Run: headless pygame with SDL's dummy video driver; simulated clock (each Clock.tick advances the game by its frame time, no real sleeping); random seed 0; keys injected as events and as key.get_pressed() state; no mouse input.
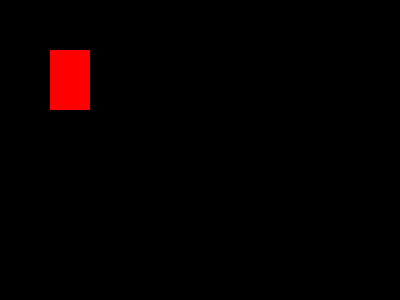
Frame 1 of 4 · flips 1–60 · no input
Frame 2 of 4 · flips 61–180 · tapped SPACE, RETURN · held RIGHT (→), D · screen unchanged from frame 1, image omitted
Frame 3 of 4 · flips 181–300 · held DOWN (↓), S · screen unchanged from frame 2, image omitted
Frame 4 of 4 · flips 301–420 · held LEFT (←), A, UP (↑), W · screen unchanged from frame 3, image omitted

The pygame program that drew these frames:

import pygame

pygame.init()
screen = pygame.display.set_mode((400, 300))
pygame.display.set_caption('First Game')

x = 50
y = 50
width = 40
height = 60
velocity = 5

run = True
while run:
    pygame.time.delay(100)
    for event in pygame.event.get():
        if event.type == pygame.QUIT:
            run = False
    pygame.draw.rect(screen, (255, 0, 0), (x, y, width, height))
    pygame.display.update()

pygame.quit()
